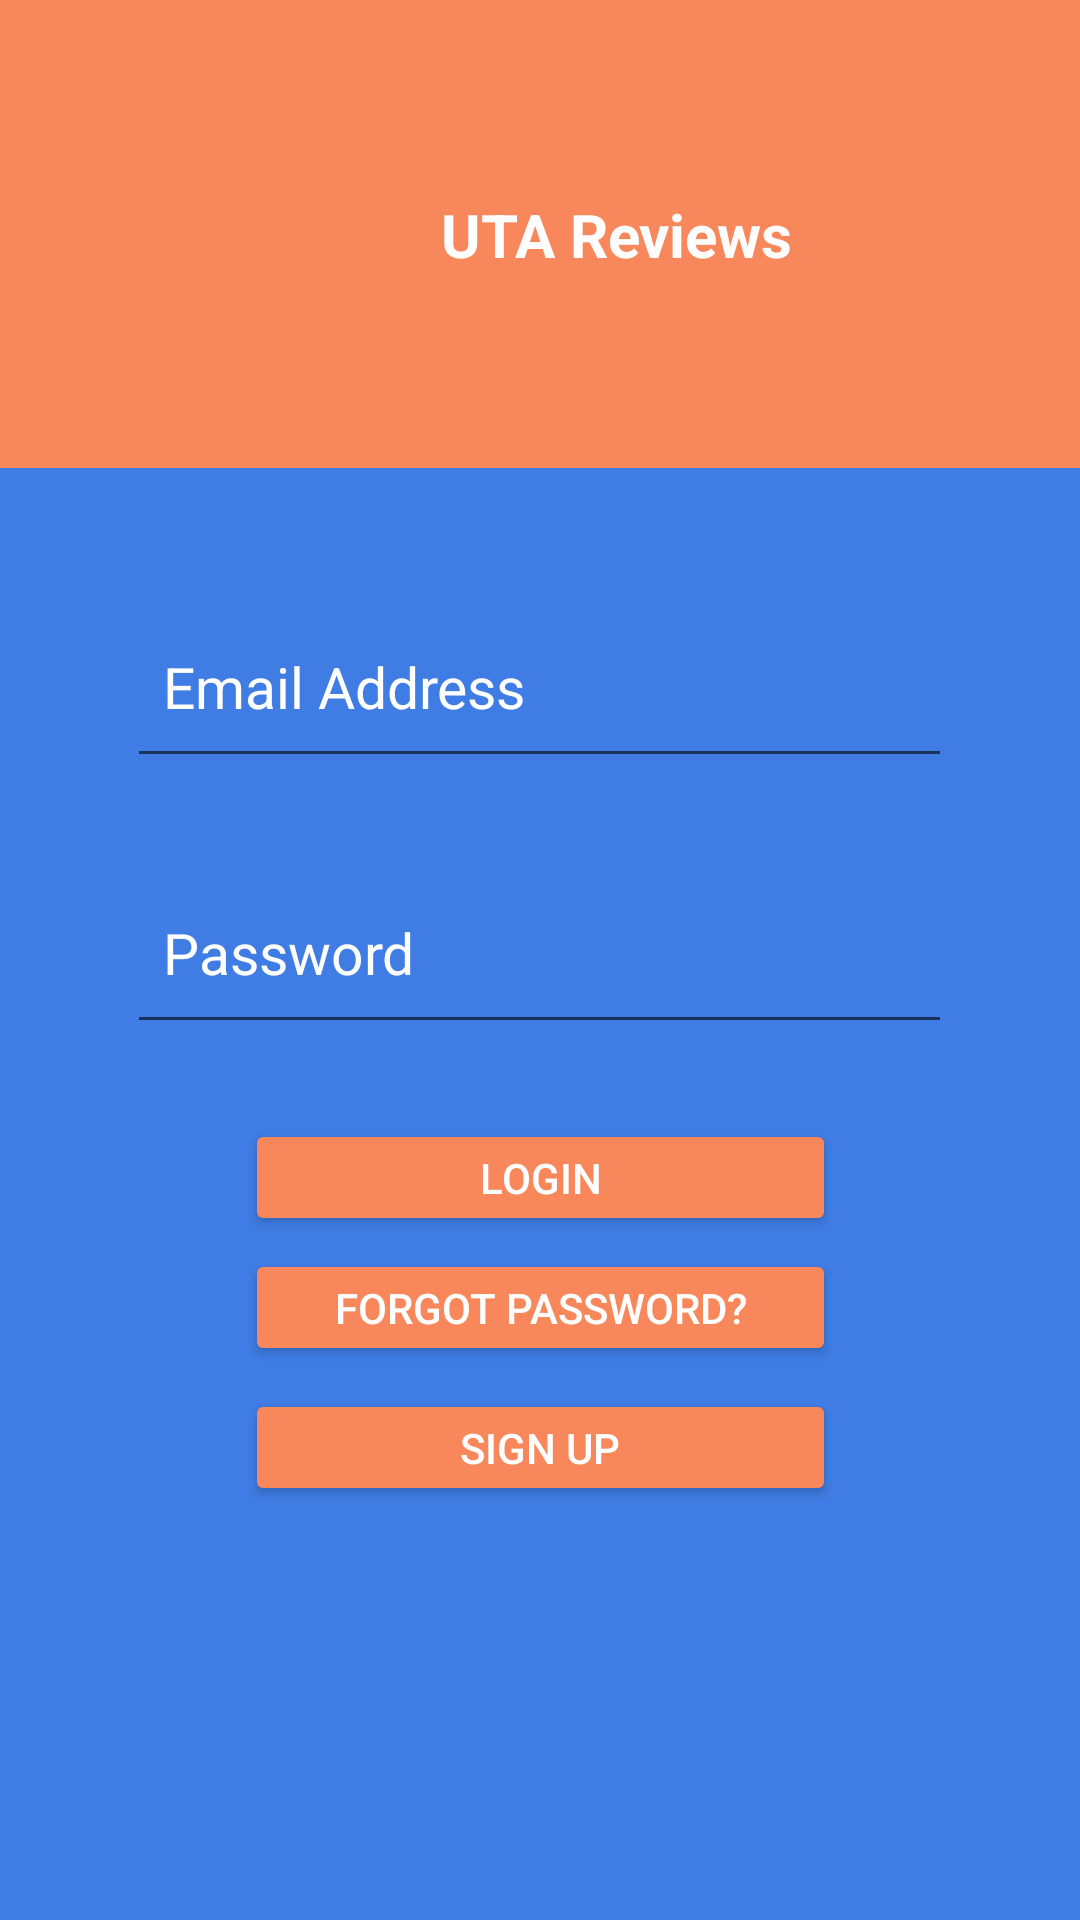

Layout XML and referenced resources for this Android screen:
<!-- AndroidManifest.xml: application theme Theme.CSE3311Project -->
<!-- res/layout/activity_login_page.xml -->
<?xml version="1.0" encoding="utf-8"?>
<androidx.constraintlayout.widget.ConstraintLayout xmlns:android="http://schemas.android.com/apk/res/android"
    xmlns:app="http://schemas.android.com/apk/res-auto"
    xmlns:tools="http://schemas.android.com/tools"
    android:layout_width="match_parent"
    android:layout_height="match_parent"
    android:background="#3F7CE4"
    tools:context=".LoginPage">

    <Button
        android:id="@+id/signupButton"
        android:layout_width="197dp"
        android:layout_height="39dp"
        android:text="Sign Up"
        android:textColor="#FFFFFF"
        android:textColorHint="#F8F1F1"
        app:backgroundTint="#F8885B"
        app:layout_constraintBottom_toBottomOf="parent"
        app:layout_constraintEnd_toEndOf="parent"
        app:layout_constraintStart_toStartOf="parent"
        app:layout_constraintTop_toBottomOf="@+id/Password"
        app:layout_constraintVertical_bias="0.455" />

    <Button
        android:id="@+id/forgotPasswordButton"
        android:layout_width="197dp"
        android:layout_height="39dp"
        android:text="Forgot Password?"
        android:textColor="#FFFFFF"
        android:textColorHint="#F8F1F1"
        app:backgroundTint="#F8885B"
        app:layout_constraintBottom_toBottomOf="parent"
        app:layout_constraintEnd_toEndOf="parent"
        app:layout_constraintStart_toStartOf="parent"
        app:layout_constraintTop_toBottomOf="@+id/Password"
        app:layout_constraintVertical_bias="0.27" />

    <View
        android:id="@+id/TitleBackGround"
        android:layout_width="411dp"
        android:layout_height="156dp"
        android:background="#F8885B"
        app:layout_constraintBottom_toBottomOf="parent"
        app:layout_constraintEnd_toEndOf="parent"
        app:layout_constraintHorizontal_bias="0.0"
        app:layout_constraintStart_toStartOf="parent"
        app:layout_constraintTop_toTopOf="parent"
        app:layout_constraintVertical_bias="0.0" />

    <TextView
        android:id="@+id/Title"
        android:layout_width="wrap_content"
        android:layout_height="wrap_content"
        android:text="UTA Reviews"
        android:textColor="#FDFDFD"
        android:textSize="20sp"
        android:textStyle="bold"
        app:layout_constraintBottom_toBottomOf="@+id/TitleBackGround"
        app:layout_constraintEnd_toEndOf="@+id/TitleBackGround"
        app:layout_constraintStart_toStartOf="@+id/TitleBackGround"
        app:layout_constraintTop_toTopOf="parent" />

    <EditText
        android:id="@+id/EmailAddress"
        android:layout_width="275dp"
        android:layout_height="64dp"
        android:drawableStart="@drawable/ic_email"
        android:drawablePadding="12dp"
        android:ems="10"
        android:hint="Email Address"
        android:inputType="textPersonName"
        android:paddingStart="12dp"
        android:paddingEnd="12dp"
        android:textColor="#FFFFFF"
        android:textColorHighlight="#FFFFFF"
        android:textColorHint="#FFFFFF"
        android:textColorLink="#FFFFFF"
        android:textSize="19sp"
        app:layout_constraintBottom_toBottomOf="parent"
        app:layout_constraintEnd_toEndOf="parent"
        app:layout_constraintHorizontal_bias="0.497"
        app:layout_constraintStart_toStartOf="parent"
        app:layout_constraintTop_toBottomOf="@+id/TitleBackGround"
        app:layout_constraintVertical_bias="0.094" />

    <EditText
        android:id="@+id/Password"
        android:layout_width="275dp"
        android:layout_height="64dp"
        android:drawableStart="@drawable/ic_lock"
        android:drawablePadding="12dp"
        android:ems="10"
        android:hint="Password"
        android:inputType="textPassword"
        android:paddingStart="12dp"
        android:paddingEnd="12dp"
        android:textColor="#FFFFFF"
        android:textColorHighlight="#FFFFFF"
        android:textColorHint="#FFFFFF"
        android:textColorLink="#FFFFFF"
        android:textSize="19sp"
        app:layout_constraintBottom_toBottomOf="parent"
        app:layout_constraintEnd_toEndOf="parent"
        app:layout_constraintHorizontal_bias="0.497"
        app:layout_constraintStart_toStartOf="parent"
        app:layout_constraintTop_toBottomOf="@+id/EmailAddress"
        app:layout_constraintVertical_bias="0.078" />

    <Button
        android:id="@+id/buttonLogin"
        android:layout_width="197dp"
        android:layout_height="39dp"
        android:text="Login"
        android:textColor="#FFFFFF"
        android:textColorHint="#F8F1F1"
        app:backgroundTint="#F8885B"
        app:layout_constraintBottom_toBottomOf="parent"
        app:layout_constraintEnd_toEndOf="parent"
        app:layout_constraintStart_toStartOf="parent"
        app:layout_constraintTop_toBottomOf="@+id/Password"
        app:layout_constraintVertical_bias="0.099" />

</androidx.constraintlayout.widget.ConstraintLayout>
<!-- resources referenced by this layout -->
<resources>
  <style name="Theme.CSE3311Project" parent="Theme.MaterialComponents.DayNight.DarkActionBar">
          
          <item name="colorPrimary">#F8885B</item> 
          <item name="colorPrimaryVariant">@color/purple_700</item>
          <item name="colorOnPrimary">@color/white</item>
          
          <item name="colorSecondary">@color/teal_200</item>
          <item name="colorSecondaryVariant">@color/teal_700</item>
          <item name="colorOnSecondary">@color/black</item>
          
          <item name="android:statusBarColor" tools:targetApi="l">?attr/colorPrimaryVariant</item>
          
      </style>
  <color name="purple_700">#FF3700B3</color>
  <color name="white">#FFFFFFFF</color>
  <color name="teal_200">#FF9800</color>
  <color name="teal_700">#FF9800</color>
  <color name="black">#FF000000</color>
</resources>
